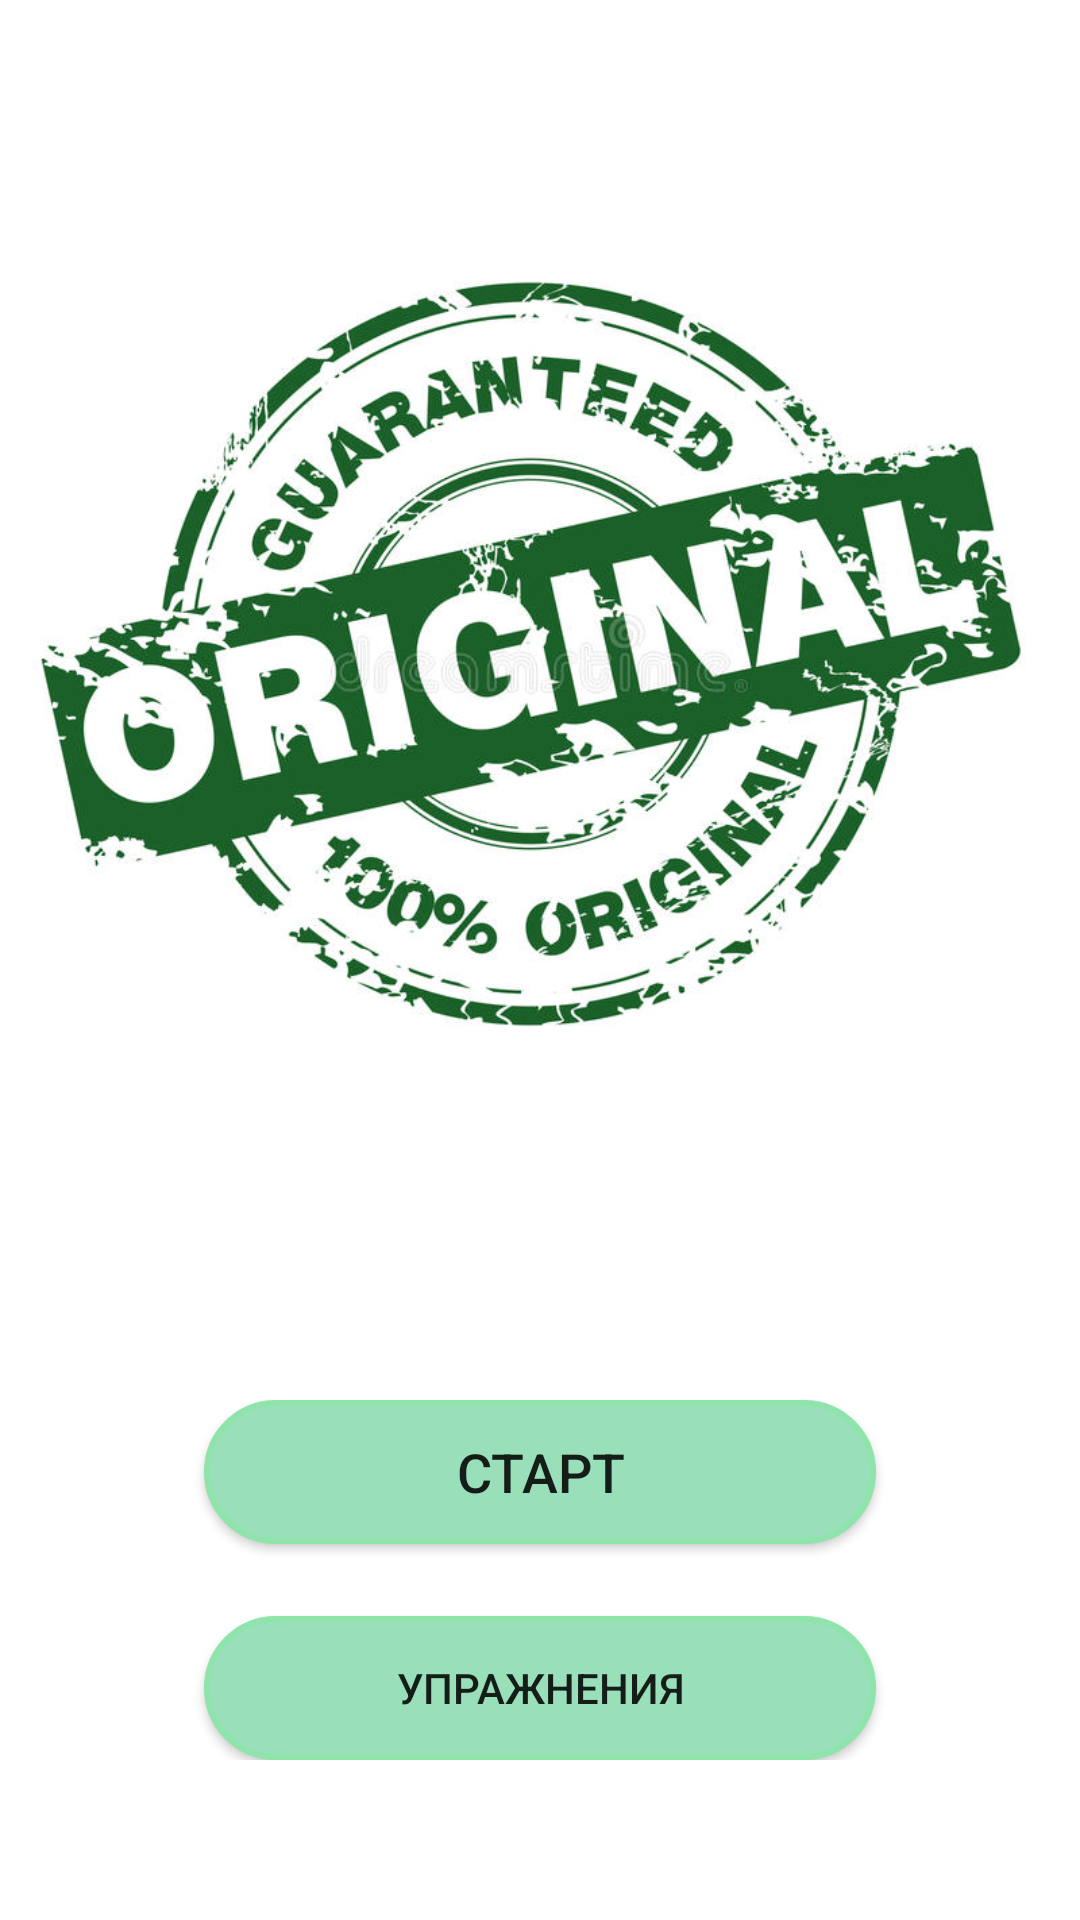

Write the Android layout XML for this screen, with the resource values it uses.
<!-- AndroidManifest.xml: application theme Theme.EyesTrainer -->
<!-- res/layout/activity_main.xml -->
<?xml version="1.0" encoding="utf-8"?>
<androidx.constraintlayout.widget.ConstraintLayout xmlns:android="http://schemas.android.com/apk/res/android"
    xmlns:app="http://schemas.android.com/apk/res-auto"
    xmlns:tools="http://schemas.android.com/tools"
    android:layout_width="match_parent"
    android:layout_height="match_parent"
    tools:context=".MainActivity">

    <androidx.constraintlayout.widget.Guideline
        android:id="@+id/guideline2"
        android:layout_width="wrap_content"
        android:layout_height="wrap_content"
        android:orientation="horizontal"
        app:layout_constraintGuide_begin="436dp" />

    <LinearLayout
        android:id="@+id/linearLayout"
        android:layout_width="0dp"
        android:layout_height="wrap_content"
        android:gravity="center|center_horizontal"
        android:orientation="vertical"
        app:layout_constraintBottom_toBottomOf="parent"
        app:layout_constraintEnd_toEndOf="parent"
        app:layout_constraintHorizontal_bias="0.497"
        app:layout_constraintStart_toStartOf="parent"
        app:layout_constraintTop_toTopOf="@+id/guideline2"
        app:layout_constraintVertical_bias="0.366">

        <Button
            android:id="@+id/btnSet"
            android:layout_width="224dp"
            android:layout_height="wrap_content"
            android:layout_marginBottom="12dp"
            android:background="@drawable/button_state"
            android:text="@string/start"
            android:textSize="18sp" />

        <Button
            android:id="@+id/buttonPictures"
            android:layout_width="224dp"
            android:layout_height="wrap_content"
            android:layout_marginTop="12dp"
            android:background="@drawable/button_state"
            android:text="@string/exercise"
            android:textSize="14sp" />
    </LinearLayout>

    <ImageView
        android:id="@+id/imageViewLogo"
        android:layout_width="0dp"
        android:layout_height="0dp"
        app:layout_constraintBottom_toTopOf="@+id/guideline2"
        app:layout_constraintEnd_toEndOf="parent"
        app:layout_constraintStart_toStartOf="parent"
        app:layout_constraintTop_toTopOf="parent"
        app:srcCompat="@drawable/logo3"
        android:contentDescription="@string/logo" />

</androidx.constraintlayout.widget.ConstraintLayout>
<!-- resources referenced by this layout -->
<resources>
  <!-- drawable button_state (drawable-v24) -->
  <?xml version="1.0" encoding="utf-8"?>
  <selector xmlns:android="http://schemas.android.com/apk/res/android">
      <item android:state_pressed="false">
          <shape android:shape="rectangle">
              <corners android:radius="1000dp" />
              <solid android:color="#99DFBA" />
              <stroke
                  android:width="2dip"
                  android:color="#8EE4AB" />
              <padding
                  android:bottom="4dp"
                  android:left="4dp"
                  android:right="4dp"
                  android:top="4dp" />
          </shape>
      </item>
      <item android:state_pressed="true">
          <shape android:shape="rectangle">
              <corners android:radius="1000dp" />
              <solid android:color="#60D195" />
              <stroke
                  android:width="2dip"
                  android:color="#78E19B" />
              <padding
                  android:bottom="4dp"
                  android:left="4dp"
                  android:right="4dp"
                  android:top="4dp" />
          </shape>
      </item>
  </selector>
  <!-- drawable logo3: jpg bitmap (drawable-v24, 86094 bytes) -->
  <string name="exercise">Упражнения</string>
  <string name="logo">logo</string>
  <string name="start">Старт</string>
  <style name="Theme.EyesTrainer" parent="Theme.MaterialComponents.DayNight.DarkActionBar">
          
  
          <item name="windowActionBar">false</item>
          <item name="windowNoTitle">true</item>
  
          <item name="colorPrimary">#04A50B</item>
          <item name="colorPrimaryVariant">@color/teal_700</item>
          <item name="colorOnPrimary">@color/white</item>
          
          <item name="colorSecondary">@color/teal_700</item>
          <item name="colorSecondaryVariant">@color/teal_700</item>
          <item name="colorOnSecondary">@color/black</item>
          
          <item name="android:statusBarColor" tools:targetApi="l">?attr/colorPrimaryVariant</item>
          
      </style>
  <!-- not gathered from this repository: default colours our renderer supplied (Android Studio template values) -->
  <color name="teal_700">#FF018786</color>
  <color name="black">#FF000000</color>
  <color name="white">#FFFFFFFF</color>
</resources>
